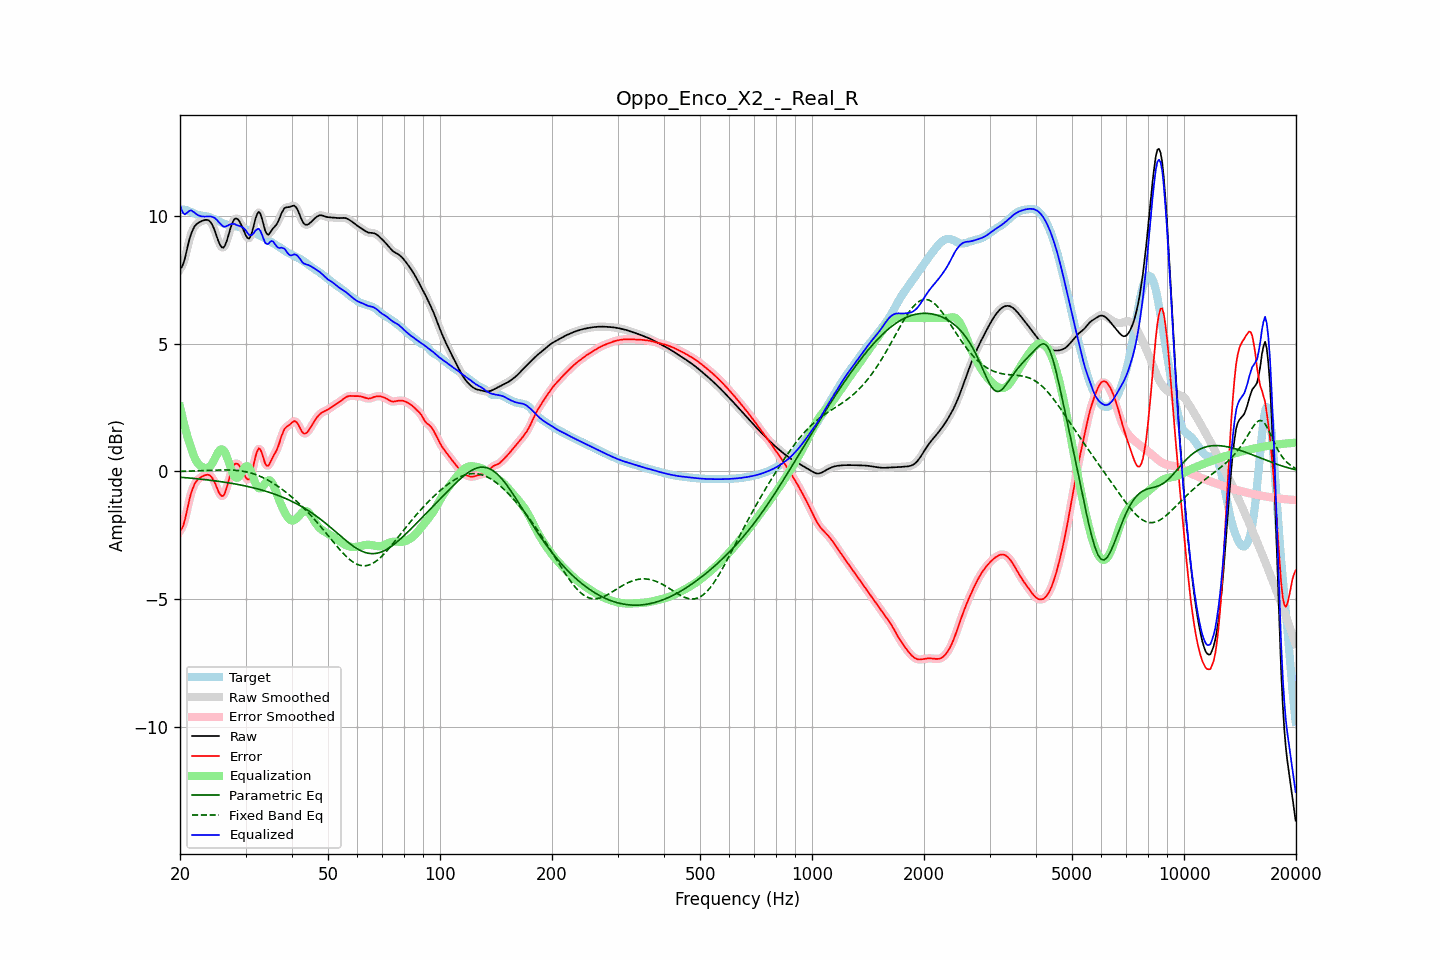

The file beside this chart, header and first rows:
frequency, raw, error, smoothed, error_smoothed, equalization, parametric_eq, fixed_band_eq, equalized_raw, equalized_smoothed, target
20.00, 7.92, -2.31, 7.90, -2.34, 2.53, -0.23, -0.00, 10.46, 10.43, 10.23
20.20, 7.98, -2.26, 8.00, -2.24, 2.25, -0.23, -0.00, 10.23, 10.25, 10.24
20.40, 8.12, -2.12, 8.15, -2.09, 1.98, -0.24, 0.00, 10.10, 10.13, 10.24
20.61, 8.33, -1.91, 8.34, -1.90, 1.73, -0.24, 0.00, 10.06, 10.07, 10.24
20.81, 8.60, -1.62, 8.59, -1.63, 1.50, -0.25, 0.01, 10.10, 10.09, 10.22
21.02, 8.86, -1.34, 8.86, -1.34, 1.29, -0.26, 0.01, 10.15, 10.15, 10.20
21.23, 9.11, -1.06, 9.10, -1.07, 1.09, -0.26, 0.01, 10.20, 10.19, 10.18
21.44, 9.31, -0.84, 9.30, -0.84, 0.91, -0.27, 0.01, 10.22, 10.21, 10.15
21.66, 9.46, -0.66, 9.46, -0.66, 0.71, -0.27, 0.01, 10.17, 10.17, 10.12
21.87, 9.58, -0.51, 9.58, -0.51, 0.55, -0.28, 0.02, 10.13, 10.12, 10.09
22.09, 9.66, -0.40, 9.66, -0.41, 0.42, -0.29, 0.02, 10.08, 10.08, 10.06
22.31, 9.71, -0.33, 9.71, -0.33, 0.32, -0.29, 0.02, 10.04, 10.04, 10.04
22.54, 9.75, -0.27, 9.75, -0.27, 0.26, -0.30, 0.02, 10.01, 10.01, 10.02
22.76, 9.78, -0.23, 9.78, -0.23, 0.20, -0.30, 0.03, 9.99, 9.99, 10.01
22.99, 9.81, -0.20, 9.81, -0.19, 0.17, -0.31, 0.03, 9.98, 9.98, 10.00
23.22, 9.83, -0.16, 9.83, -0.16, 0.14, -0.32, 0.03, 9.97, 9.97, 10.00
23.45, 9.84, -0.14, 9.85, -0.14, 0.13, -0.33, 0.03, 9.97, 9.97, 9.99
23.69, 9.84, -0.13, 9.84, -0.13, 0.14, -0.33, 0.04, 9.98, 9.98, 9.97
23.92, 9.82, -0.14, 9.81, -0.14, 0.16, -0.34, 0.04, 9.98, 9.98, 9.96
24.16, 9.76, -0.18, 9.75, -0.18, 0.22, -0.35, 0.04, 9.98, 9.97, 9.93
24.40, 9.66, -0.25, 9.65, -0.25, 0.31, -0.36, 0.04, 9.96, 9.96, 9.91
24.65, 9.52, -0.35, 9.52, -0.36, 0.42, -0.36, 0.05, 9.94, 9.94, 9.88
24.89, 9.36, -0.49, 9.35, -0.50, 0.54, -0.37, 0.05, 9.90, 9.89, 9.85
25.14, 9.18, -0.64, 9.17, -0.65, 0.67, -0.38, 0.05, 9.84, 9.84, 9.82
25.39, 8.99, -0.80, 9.00, -0.79, 0.77, -0.39, 0.05, 9.76, 9.77, 9.79
25.65, 8.86, -0.91, 8.85, -0.91, 0.84, -0.40, 0.05, 9.70, 9.70, 9.76
25.91, 8.77, -0.96, 8.77, -0.96, 0.87, -0.41, 0.06, 9.64, 9.64, 9.73
26.16, 8.75, -0.95, 8.77, -0.94, 0.83, -0.42, 0.06, 9.58, 9.60, 9.71
26.43, 8.84, -0.84, 8.85, -0.83, 0.74, -0.43, 0.06, 9.58, 9.58, 9.68
26.69, 9.01, -0.65, 9.00, -0.65, 0.60, -0.44, 0.06, 9.60, 9.60, 9.65
26.96, 9.21, -0.43, 9.21, -0.43, 0.42, -0.45, 0.05, 9.63, 9.63, 9.63
27.23, 9.43, -0.19, 9.43, -0.19, 0.23, -0.46, 0.05, 9.66, 9.66, 9.62
27.50, 9.63, 0.02, 9.63, 0.02, 0.05, -0.47, 0.05, 9.68, 9.68, 9.61
27.77, 9.78, 0.18, 9.78, 0.18, -0.10, -0.48, 0.05, 9.69, 9.68, 9.60
28.05, 9.88, 0.29, 9.87, 0.28, -0.20, -0.49, 0.04, 9.68, 9.67, 9.60
28.33, 9.90, 0.31, 9.90, 0.31, -0.25, -0.50, 0.04, 9.65, 9.65, 9.59
28.62, 9.87, 0.29, 9.87, 0.29, -0.24, -0.51, 0.03, 9.63, 9.63, 9.58
28.90, 9.78, 0.22, 9.78, 0.22, -0.18, -0.52, 0.03, 9.60, 9.60, 9.56
29.19, 9.66, 0.12, 9.66, 0.12, -0.08, -0.54, 0.02, 9.58, 9.58, 9.54
29.48, 9.52, -0.01, 9.52, -0.01, 0.03, -0.55, 0.01, 9.55, 9.55, 9.52
29.78, 9.37, -0.13, 9.37, -0.14, 0.13, -0.56, -0.00, 9.50, 9.50, 9.50
30.08, 9.23, -0.25, 9.23, -0.25, 0.19, -0.58, -0.02, 9.43, 9.42, 9.48
30.38, 9.13, -0.32, 9.14, -0.31, 0.20, -0.59, -0.03, 9.33, 9.34, 9.45
30.68, 9.11, -0.32, 9.13, -0.30, 0.14, -0.60, -0.05, 9.25, 9.27, 9.43
30.99, 9.22, -0.19, 9.22, -0.18, 0.02, -0.62, -0.06, 9.24, 9.24, 9.40
31.30, 9.40, 0.03, 9.41, 0.04, -0.14, -0.63, -0.08, 9.27, 9.27, 9.37
31.61, 9.65, 0.30, 9.65, 0.31, -0.31, -0.65, -0.10, 9.33, 9.34, 9.35
31.93, 9.91, 0.59, 9.89, 0.58, -0.47, -0.67, -0.12, 9.43, 9.42, 9.32
32.24, 10.07, 0.78, 10.07, 0.78, -0.59, -0.68, -0.15, 9.48, 9.48, 9.28
32.57, 10.16, 0.91, 10.13, 0.88, -0.66, -0.70, -0.17, 9.50, 9.47, 9.25
32.89, 10.08, 0.86, 10.07, 0.84, -0.67, -0.72, -0.20, 9.41, 9.40, 9.22
33.22, 9.89, 0.70, 9.89, 0.70, -0.63, -0.73, -0.23, 9.26, 9.26, 9.19
33.55, 9.65, 0.50, 9.65, 0.50, -0.55, -0.75, -0.26, 9.09, 9.10, 9.15
33.89, 9.42, 0.30, 9.44, 0.32, -0.47, -0.77, -0.29, 8.95, 8.97, 9.12
34.23, 9.30, 0.22, 9.31, 0.23, -0.40, -0.79, -0.32, 8.90, 8.91, 9.08
34.57, 9.26, 0.22, 9.28, 0.24, -0.35, -0.81, -0.35, 8.90, 8.92, 9.04
34.92, 9.34, 0.34, 9.33, 0.33, -0.36, -0.83, -0.39, 8.98, 8.97, 9.00
35.27, 9.43, 0.47, 9.42, 0.45, -0.42, -0.85, -0.43, 9.02, 9.00, 8.96
35.62, 9.52, 0.59, 9.51, 0.58, -0.53, -0.87, -0.47, 8.99, 8.98, 8.93
35.97, 9.58, 0.70, 9.59, 0.70, -0.68, -0.90, -0.51, 8.91, 8.91, 8.89
... 635 more rows
